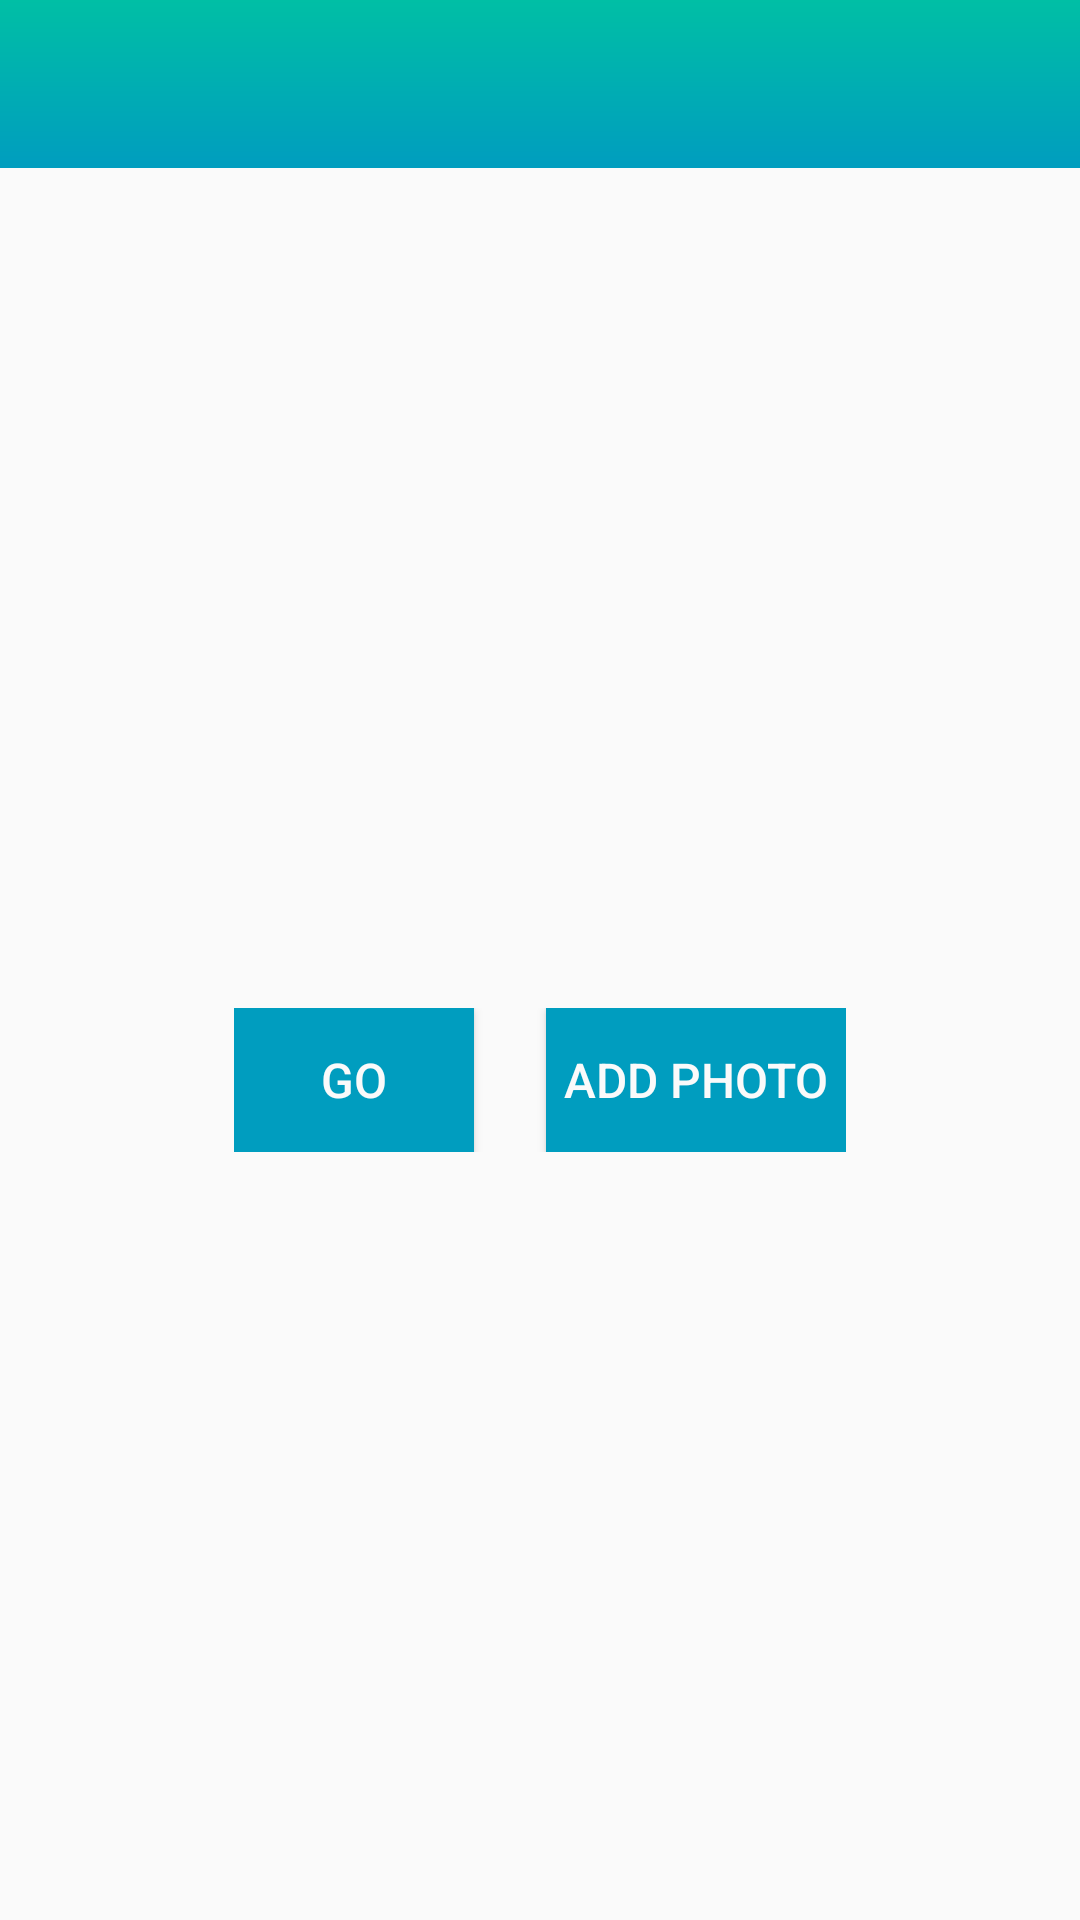

Here is an Android app screen rendered from its layout file. Give the layout XML and the strings, colors and styles it references.
<!-- AndroidManifest.xml: application theme AppTheme -->
<!-- res/layout/activity_manage_group.xml -->
<?xml version="1.0" encoding="utf-8"?>
<LinearLayout xmlns:android="http://schemas.android.com/apk/res/android"
    xmlns:app="http://schemas.android.com/apk/res-auto"
    xmlns:tools="http://schemas.android.com/tools"
    android:layout_width="match_parent"
    android:layout_height="match_parent"
    android:gravity="center"
    android:orientation="vertical"
    tools:context="com.example.currentplacedetailsonmap.ManageGroupActivity">

    <android.support.v7.widget.Toolbar
        android:id="@+id/toolbarManageGroup"
        android:layout_width="match_parent"
        android:layout_height="wrap_content"
        android:background="@drawable/gradient"
        android:minHeight="?attr/actionBarSize"></android.support.v7.widget.Toolbar>

    <LinearLayout
        android:layout_width="match_parent"
        android:layout_height="match_parent"
        android:gravity="center"
        android:orientation="vertical">

        <android.support.v7.widget.RecyclerView
            android:id="@+id/recyView"
            android:layout_width="250dp"
            android:layout_height="wrap_content"
            android:scrollbars="vertical"></android.support.v7.widget.RecyclerView>

        <Space
            android:layout_width="1dp"
            android:layout_height="24dp" />

        <LinearLayout
            android:layout_width="wrap_content"
            android:layout_height="wrap_content"
            android:orientation="horizontal">


            <Button
                android:layout_width="80dp"
                android:layout_height="48dp"
                android:background="#009DBF"
                android:onClick="go"
                android:text="GO"
                android:textColor="@color/white"
                android:textSize="16sp"
                android:textStyle="normal" />

            <Space
                android:layout_width="24dp"
                android:layout_height="0dp" />

            <Button
                android:layout_width="100dp"
                android:layout_height="48dp"
                android:background="#009DBF"
                android:onClick="editPhoto"
                android:text="Add Photo"
                android:textColor="@color/white"
                android:textSize="16sp"
                android:textStyle="normal" />


        </LinearLayout>



    </LinearLayout>

</LinearLayout>
<!-- resources referenced by this layout -->
<resources>
  <color name="white">#fafafa</color>
  <!-- drawable gradient (drawable) -->
  <?xml version="1.0" encoding="utf-8"?>
  <shape xmlns:android="http://schemas.android.com/apk/res/android" android:shape="rectangle">
  
      <gradient
          android:angle="-90"
          android:startColor="#00BFA5"
          android:endColor="#009DBF"
          android:type="linear"/>
  </shape>
  <style name="AppTheme" parent="Theme.AppCompat.Light.NoActionBar">
          
          
          <item name="colorPrimary">@color/background</item>
          <item name="colorPrimaryDark">@color/colorPrimaryDark</item>
          <item name="colorAccent">@color/colorAccent</item>
  
      </style>
  <color name="background">#00BFA5</color>
  <color name="colorPrimaryDark">#080808</color>
  <color name="colorAccent">#FF009DBF</color>
</resources>
